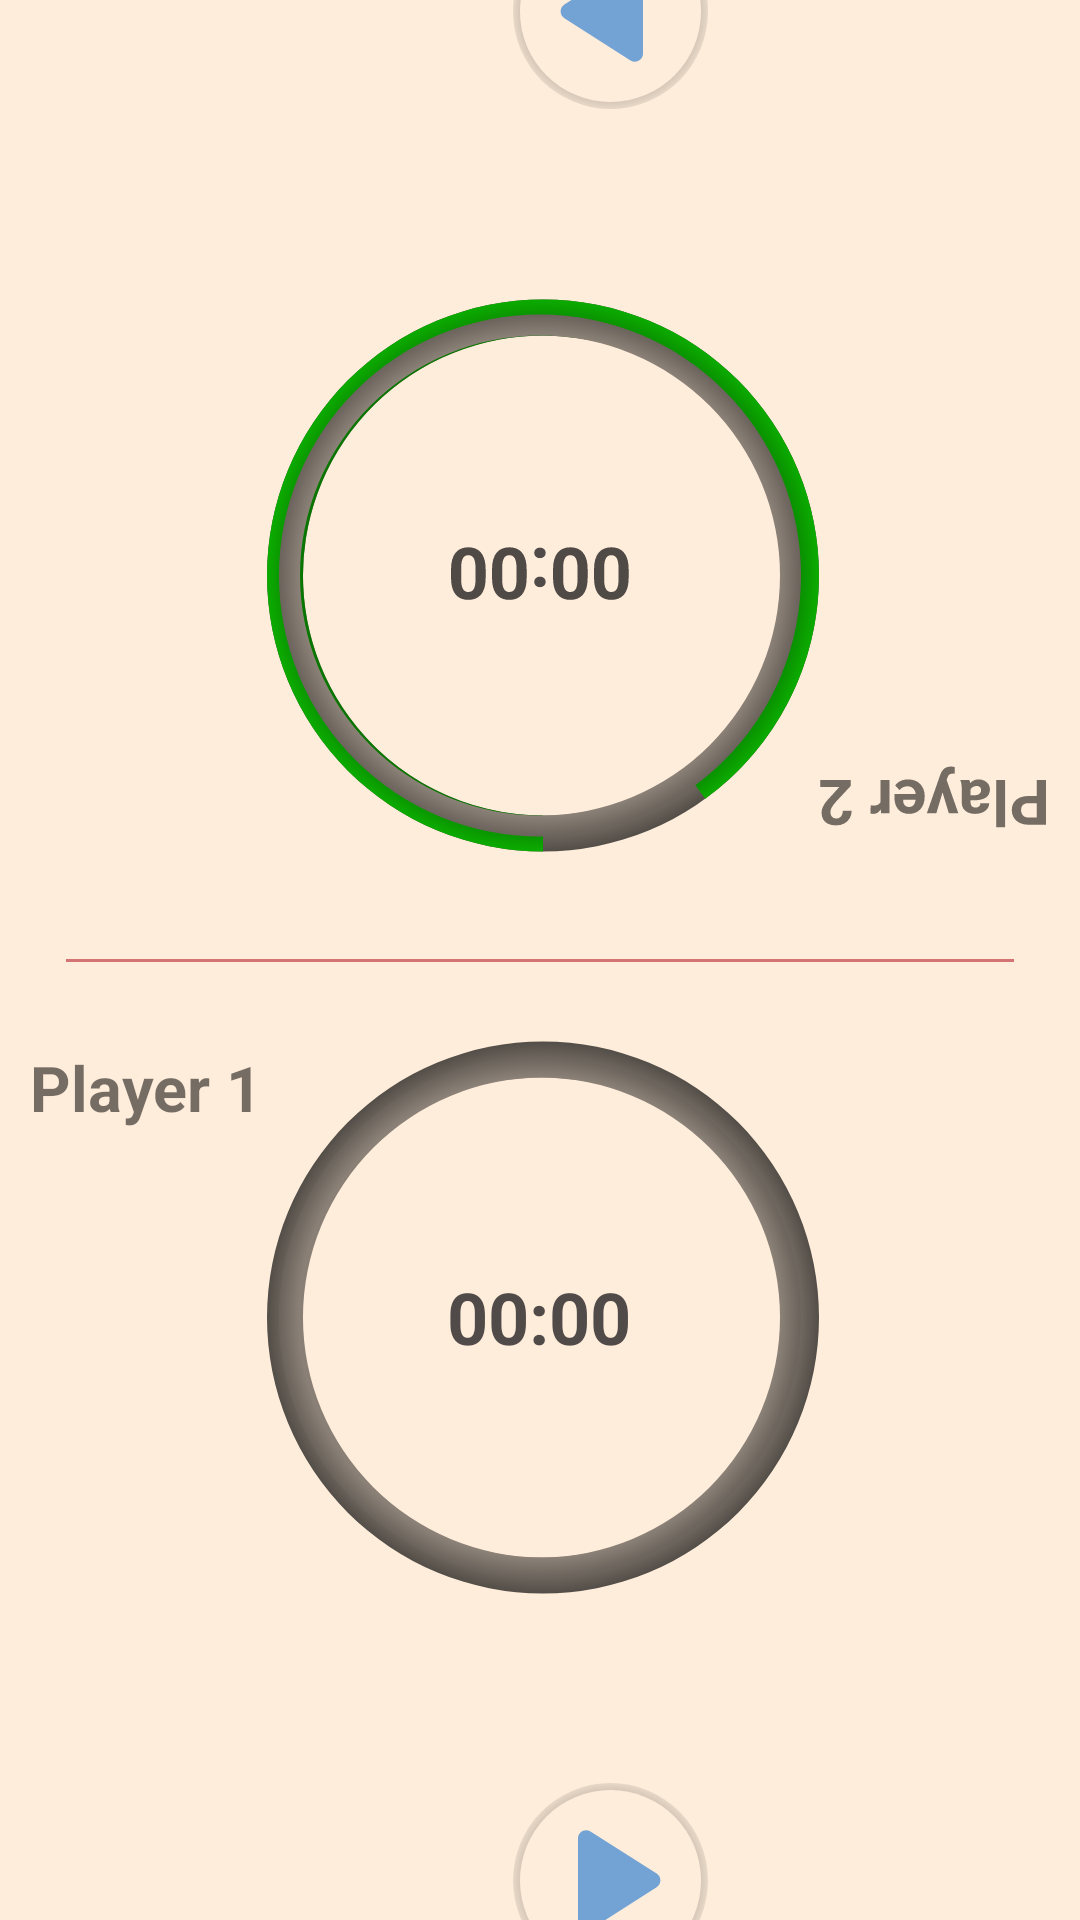

Layout XML and referenced resources for this Android screen:
<!-- AndroidManifest.xml: application theme Theme.Hourglass -->
<!-- res/layout/fragment_two_players_with_pause.xml -->
<?xml version="1.0" encoding="utf-8"?>
<androidx.constraintlayout.widget.ConstraintLayout xmlns:android="http://schemas.android.com/apk/res/android"
    xmlns:app="http://schemas.android.com/apk/res-auto"
    xmlns:tools="http://schemas.android.com/tools"
    android:layout_width="match_parent"
    android:layout_height="match_parent"
    android:background="?android:attr/colorBackground"
    tools:context=".TwoPlayersWithPauseFragment">


    <androidx.constraintlayout.widget.ConstraintLayout
        android:layout_width="match_parent"
        android:layout_height="0dp"
        app:layout_constraintBottom_toTopOf="@+id/constraintLayout"
        app:layout_constraintDimensionRatio="1:1"
        app:layout_constraintEnd_toEndOf="parent"
        app:layout_constraintStart_toStartOf="parent"
        app:layout_constraintTop_toTopOf="parent">

        <FrameLayout
            android:id="@+id/frameLayout_ftpwp2"
            android:layout_width="198dp"
            android:layout_height="311dp"
            android:layout_marginTop="66dp"
            android:rotationX="180"
            app:layout_constraintEnd_toEndOf="parent"
            app:layout_constraintStart_toStartOf="parent"
            app:layout_constraintTop_toTopOf="parent">

            <ProgressBar
                android:id="@+id/progressBar_ftpwp2"
                style="@style/Widget.AppCompat.ProgressBar.Horizontal"
                android:layout_width="200dp"
                android:layout_height="match_parent"
                android:background="@drawable/circle_shape_progressbar"
                android:indeterminate="false"
                android:progress="90"
                android:progressDrawable="@drawable/circular_progressbar_green"
                android:rotationY="180" />

            <View
                android:layout_width="200dp"
                android:layout_height="match_parent"
                android:layout_gravity="center"
                android:background="@drawable/circle_shape_progressbar_view" />

            <Chronometer
                android:id="@+id/chronometer2"
                android:layout_width="60pt"
                android:layout_height="20pt"
                android:layout_gravity="center"
                android:gravity="center"
                android:rotationY="180"
                android:textSize="24sp"
                android:textStyle="bold" />

        </FrameLayout>

        <TextView
            android:id="@+id/textview_ftpwp_player2Name"
            android:layout_width="wrap_content"
            android:layout_height="wrap_content"
            android:layout_marginEnd="10dp"
            android:layout_marginBottom="48dp"
            android:rotationX="180"
            android:rotationY="180"
            android:text="@string/player2NameTxt"
            android:textSize="21sp"
            android:textStyle="bold"
            app:layout_constraintBottom_toBottomOf="parent"
            app:layout_constraintEnd_toEndOf="parent" />

        <RelativeLayout
            android:layout_width="match_parent"
            android:layout_height="0dp"
            android:orientation="horizontal"
            app:layout_constraintBottom_toTopOf="@+id/frameLayout_ftpwp2"
            app:layout_constraintEnd_toEndOf="parent"
            app:layout_constraintStart_toStartOf="parent">

            <ImageButton
                android:id="@+id/imageButton_2playersWithPause_pause2"
                android:layout_width="65dp"
                android:layout_height="65dp"
                android:layout_marginStart="76dp"
                android:background="@drawable/button_selector"
                android:backgroundTintMode="@color/white"
                android:rotationY="180"
                android:src="@drawable/round_pause_65"
                android:visibility="invisible" />

            <ImageButton
                android:id="@+id/imageButton_2playersWithPause_play2"
                android:layout_width="65dp"
                android:layout_height="65dp"
                android:layout_marginStart="30dp"
                android:layout_toRightOf="@+id/imageButton_2playersWithPause_pause2"
                android:background="@drawable/button_selector"
                android:rotationY="180"
                android:src="@drawable/round_play_arrow_65" />

            <ImageButton
                android:id="@+id/imageButton_2playersWithPause_restart2"
                android:layout_width="65dp"
                android:layout_height="65dp"
                android:layout_marginStart="30dp"
                android:layout_toRightOf="@+id/imageButton_2playersWithPause_play2"
                android:background="@drawable/button_selector"
                android:backgroundTintMode="@color/white"
                android:rotationX="180"
                android:src="@drawable/round_replay_65"
                android:visibility="invisible" />
        </RelativeLayout>


    </androidx.constraintlayout.widget.ConstraintLayout>


    <View
        android:id="@+id/divider_2pWithPause"
        android:layout_width="match_parent"
        android:layout_height="1dp"
        android:layout_marginStart="22dp"
        android:layout_marginEnd="22dp"
        android:background="@color/light_red_400"
        app:layout_constraintBottom_toBottomOf="parent"
        app:layout_constraintEnd_toEndOf="parent"
        app:layout_constraintStart_toStartOf="parent"
        app:layout_constraintTop_toTopOf="parent" />

    <androidx.constraintlayout.widget.ConstraintLayout
        android:id="@+id/constraintLayout"
        android:layout_width="match_parent"

        android:layout_height="0dp"
        app:layout_constraintBottom_toBottomOf="parent"
        app:layout_constraintDimensionRatio="1:1"
        app:layout_constraintEnd_toEndOf="parent"
        app:layout_constraintStart_toStartOf="parent"
        app:layout_constraintTop_toBottomOf="@+id/divider_2pWithPause">


        <FrameLayout
            android:id="@+id/frameLayout_ftpwp1"
            android:layout_width="198sp"
            android:layout_height="311sp"
            android:layout_marginBottom="66dp"
            app:layout_constraintBottom_toBottomOf="parent"
            app:layout_constraintEnd_toEndOf="parent"
            app:layout_constraintStart_toStartOf="parent">

            <ProgressBar
                android:id="@+id/progressBar_ftpwp1"
                style="@style/Widget.AppCompat.ProgressBar.Horizontal"
                android:layout_width="200dp"
                android:layout_height="match_parent"
                android:background="@drawable/circle_shape_progressbar"
                android:indeterminate="false"

                android:progressDrawable="@drawable/circular_progressbar_green" />

            <View
                android:layout_width="200dp"
                android:layout_height="match_parent"
                android:layout_gravity="center"
                android:background="@drawable/circle_shape_progressbar_view" />

            <Chronometer
                android:id="@+id/chronometer1"
                android:layout_width="60pt"
                android:layout_height="20pt"
                android:layout_gravity="center"
                android:gravity="center"
                android:textSize="24sp"
                android:textStyle="bold" />

        </FrameLayout>

        <TextView
            android:id="@+id/textview_ftpwp_player1Name"
            android:layout_width="wrap_content"
            android:layout_height="wrap_content"
            android:layout_marginStart="10dp"
            android:layout_marginTop="48dp"
            android:text="@string/player1NameTxt"
            android:textSize="21sp"
            android:textStyle="bold"
            app:layout_constraintStart_toStartOf="parent"
            app:layout_constraintTop_toTopOf="parent"
            tools:layout_editor_absoluteY="46dp" />

        <RelativeLayout
            android:layout_width="match_parent"
            android:layout_height="0dp"
            android:orientation="horizontal"
            app:layout_constraintBottom_toBottomOf="parent"
            app:layout_constraintEnd_toEndOf="parent"
            app:layout_constraintStart_toStartOf="parent"
            app:layout_constraintTop_toBottomOf="@+id/frameLayout_ftpwp1">

            <ImageButton
                android:id="@+id/imageButton_2playersWithPause_pause1"
                android:layout_width="65dp"
                android:layout_height="65dp"
                android:layout_marginStart="76dp"
                android:background="@drawable/button_selector"
                android:backgroundTintMode="@color/white"
                android:src="@drawable/round_pause_65"
                android:visibility="invisible" />


            <ImageButton
                android:id="@+id/imageButton_2playersWithPause_play1"
                android:layout_width="65dp"
                android:layout_height="65dp"
                android:layout_marginStart="30dp"
                android:layout_toRightOf="@+id/imageButton_2playersWithPause_pause1"
                android:background="@drawable/button_selector"
                android:src="@drawable/round_play_arrow_65"
                android:visibility="visible" />

            <ImageButton
                android:id="@+id/imageButton_2playersWithPause_restart1"
                android:layout_width="65dp"
                android:layout_height="65dp"
                android:layout_marginStart="30dp"
                android:layout_toRightOf="@+id/imageButton_2playersWithPause_play1"
                android:background="@drawable/button_selector"
                android:backgroundTintMode="@color/white"
                android:src="@drawable/round_replay_65"
                android:visibility="invisible" />
        </RelativeLayout>
    </androidx.constraintlayout.widget.ConstraintLayout>

</androidx.constraintlayout.widget.ConstraintLayout>
<!-- resources referenced by this layout -->
<resources>
  <color name="light_red_400">#D47373 </color>
  <color name="white">#FFFFFF</color>
  <!-- drawable button_selector (drawable) -->
  <?xml version="1.0" encoding="utf-8"?>
  <selector xmlns:android="http://schemas.android.com/apk/res/android">
      
      <item android:state_pressed="true" android:drawable="@drawable/shadowmaker"/>
      <item android:state_activated="true" android:drawable="@drawable/shadowmaker"/>
      <item android:state_selected="true" android:drawable="@drawable/shadowmaker"/>
      <item android:state_focused="true" android:drawable="@drawable/shadowmaker"/>
  
      
      <item android:state_enabled="false" android:state_selected="false" android:drawable="@drawable/shadowmaker_not_enabled"/>
      <item android:drawable="@drawable/oval_image_button_shadow"/>
  </selector>
  <!-- drawable circle_shape_progressbar (drawable) -->
  <?xml version="1.0" encoding="utf-8"?>
  <shape xmlns:android="http://schemas.android.com/apk/res/android"
      android:innerRadiusRatio="2.5"
      android:shape="ring"
      android:thickness="12dp"
      android:useLevel="false">
  
      <gradient
          android:centerColor="@color/sand_100"
          android:gradientRadius="55%p"
          android:endColor="@color/black"
          android:type="radial"/>
      
      
  
  </shape>
  <!-- drawable circle_shape_progressbar_view (drawable) -->
  <?xml version="1.0" encoding="utf-8"?>
  <shape xmlns:android="http://schemas.android.com/apk/res/android"
      android:innerRadiusRatio="2.5"
      android:shape="ring"
      android:thickness="7dp"
      android:useLevel="false">
  
      <gradient
          android:centerColor="@color/sand_100"
          android:gradientRadius="55%p"
          android:endColor="@color/black"
          android:type="radial"/>
  
  
  
  </shape>
  <!-- drawable circular_progressbar_green (drawable) -->
  <?xml version="1.0" encoding="utf-8"?>
  <rotate xmlns:android="http://schemas.android.com/apk/res/android"
      android:fromDegrees="270"
      android:toDegrees="270">
      <shape
          android:innerRadiusRatio="2.5"
          android:shape="ring"
          android:thickness="12dp"
          android:useLevel="true">
  
          <gradient
              android:angle="0"
              android:centerColor="@color/black"
              android:endColor="#11FF00"
              android:gradientRadius="55%p"
              android:useLevel="false"
              android:type="radial" />
  
      </shape>
  
  
  </rotate>
  <string name="player1NameTxt">Player 1</string>
  <string name="player2NameTxt">Player 2</string>
  <!-- drawable shadowmaker (drawable) -->
  <layer-list xmlns:android="http://schemas.android.com/apk/res/android" >
      <item>
          <shape android:shape="oval" >
              <gradient
                  android:startColor="@color/black"
                  android:endColor="@color/sand_100"
                  android:type="radial"
                  android:gradientRadius="55%p"
                  android:angle="180"/>
              <size android:width="24dp"
                  android:height="24dp"/>
          </shape>
      </item>
  
      <item
          android:bottom="2.5dp"
          android:left="2.5dp"
          android:right="2.5dp"
          android:top="2.5dp">
          <shape android:shape="oval" >
              <solid android:color="?attr/colorSecondary" />
          </shape>
      </item>
  
  </layer-list>
  <color name="sand_100">#FFEDDB</color>
  <color name="black">#FF000000</color>
  <color name="sand_400">#D4A373</color>
  <color name="teal_400">#73A3D4</color>
  <color name="teal_300">#82C0CC</color>
  <color name="light_green_200">#FFBACBA9</color>
  <color name="light_green_200_A50">#80BACBA9</color>
  <color name="blue_700">#377CD4</color>
  <color name="dark_grey">#363232</color>
</resources>
